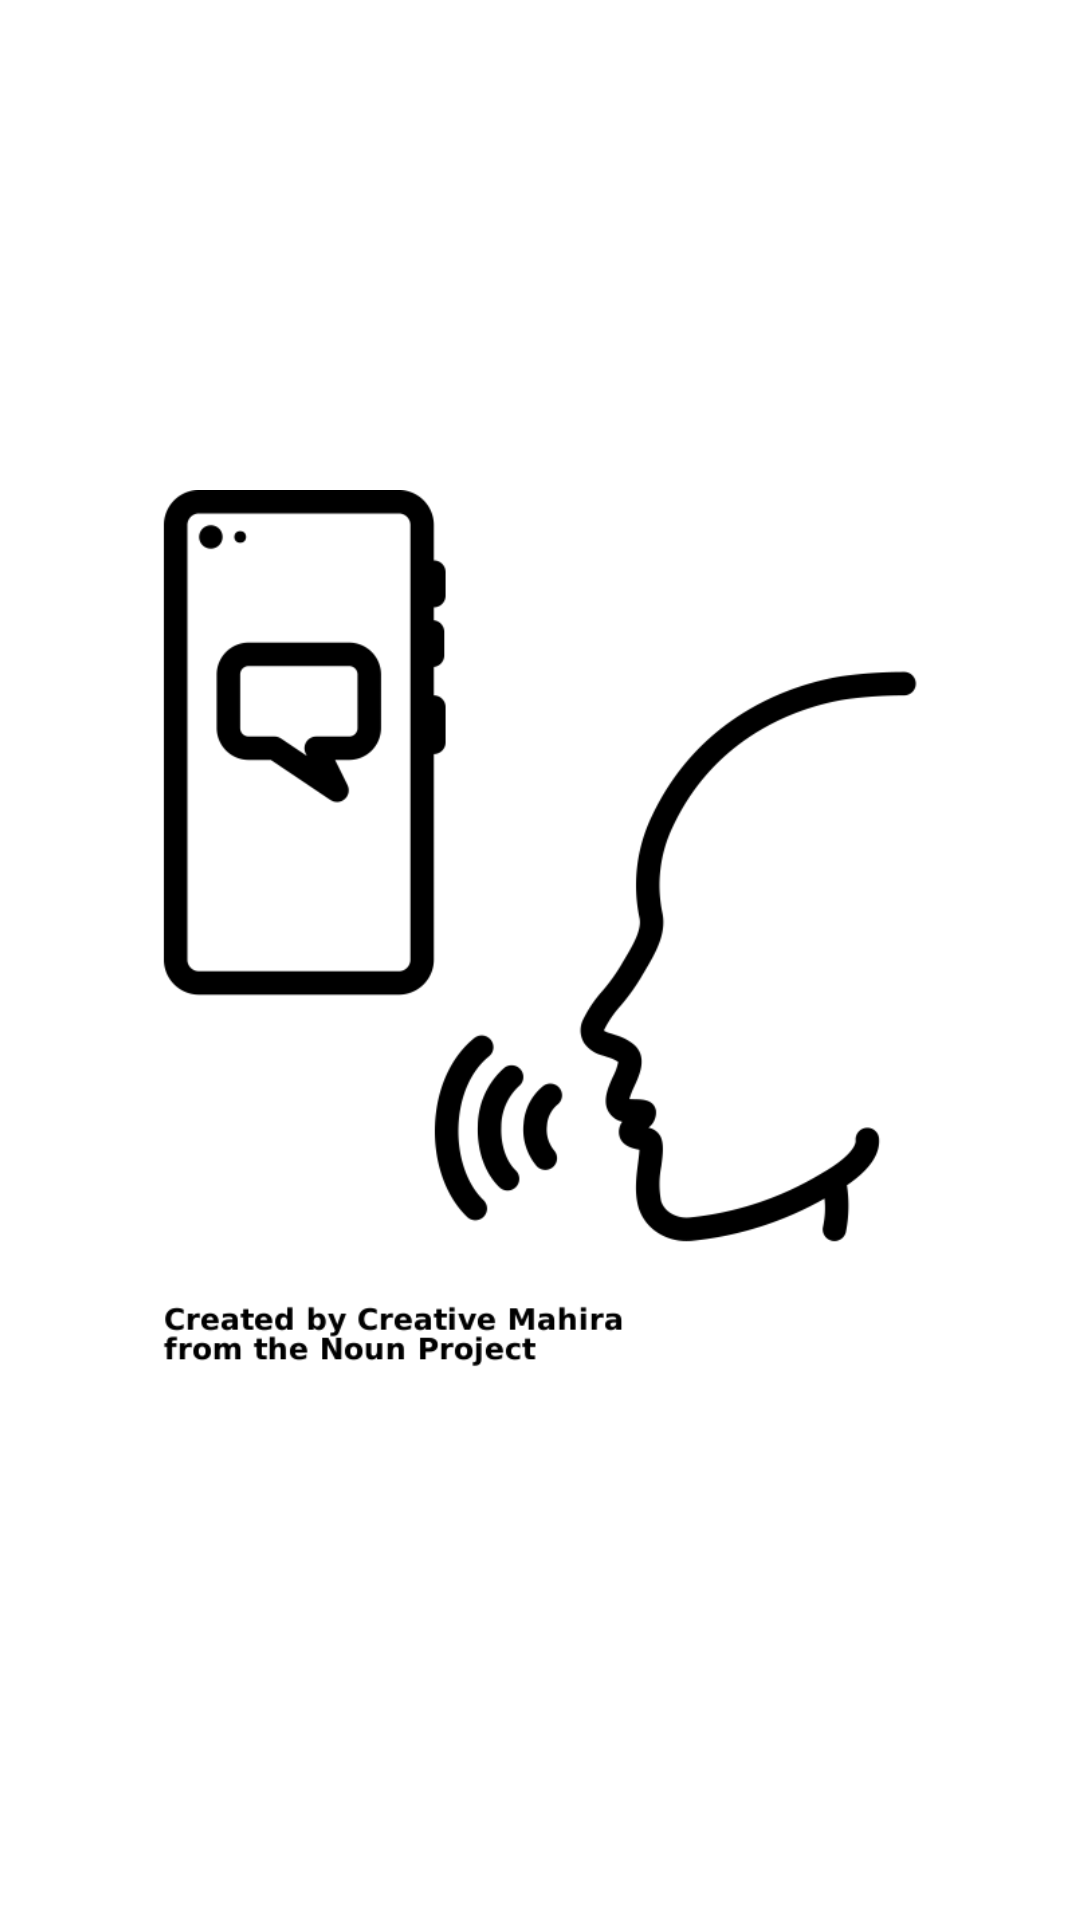

Produce the Android XML layout that renders to this screen, including the resource entries it uses.
<!-- AndroidManifest.xml: application theme Theme.AppCompat.NoActionBar -->
<!-- res/layout/activity_intro.xml -->
<?xml version="1.0" encoding="utf-8"?>
<LinearLayout xmlns:android="http://schemas.android.com/apk/res/android"
    xmlns:app="http://schemas.android.com/apk/res-auto"
    xmlns:tools="http://schemas.android.com/tools"
    android:layout_width="match_parent"
    android:layout_height="match_parent"
    android:gravity="center"
    android:background="#ffffff"
    android:orientation="vertical">

    <ImageView
        android:layout_width="313dp"
        android:layout_height="497dp"
        android:layout_gravity="center"
        android:src="@drawable/intro" />

</LinearLayout>
<!-- resources referenced by this layout -->
<resources>
  <!-- drawable intro: png bitmap (drawable-v24, 21615 bytes) -->
</resources>
